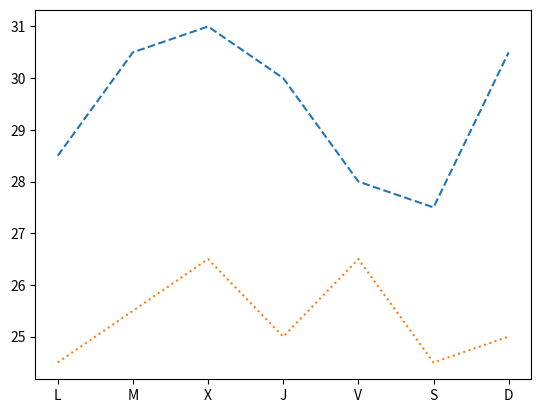

Recreate this plot in Python.
import matplotlib.pyplot as plt

fig, ax = plt.subplots()
dias = ['L', 'M', 'X', 'J', 'V', 'S', 'D']
temperaturas = {'Madrid':[28.5, 30.5, 31, 30, 28, 27.5, 30.5], 'Barcelona':[24.5, 25.5, 26.5, 25, 26.5, 24.5, 25]}
ax.plot(dias, temperaturas['Madrid'], linestyle = 'dashed')
ax.plot(dias, temperaturas['Barcelona'], linestyle = 'dotted')

plt.show()